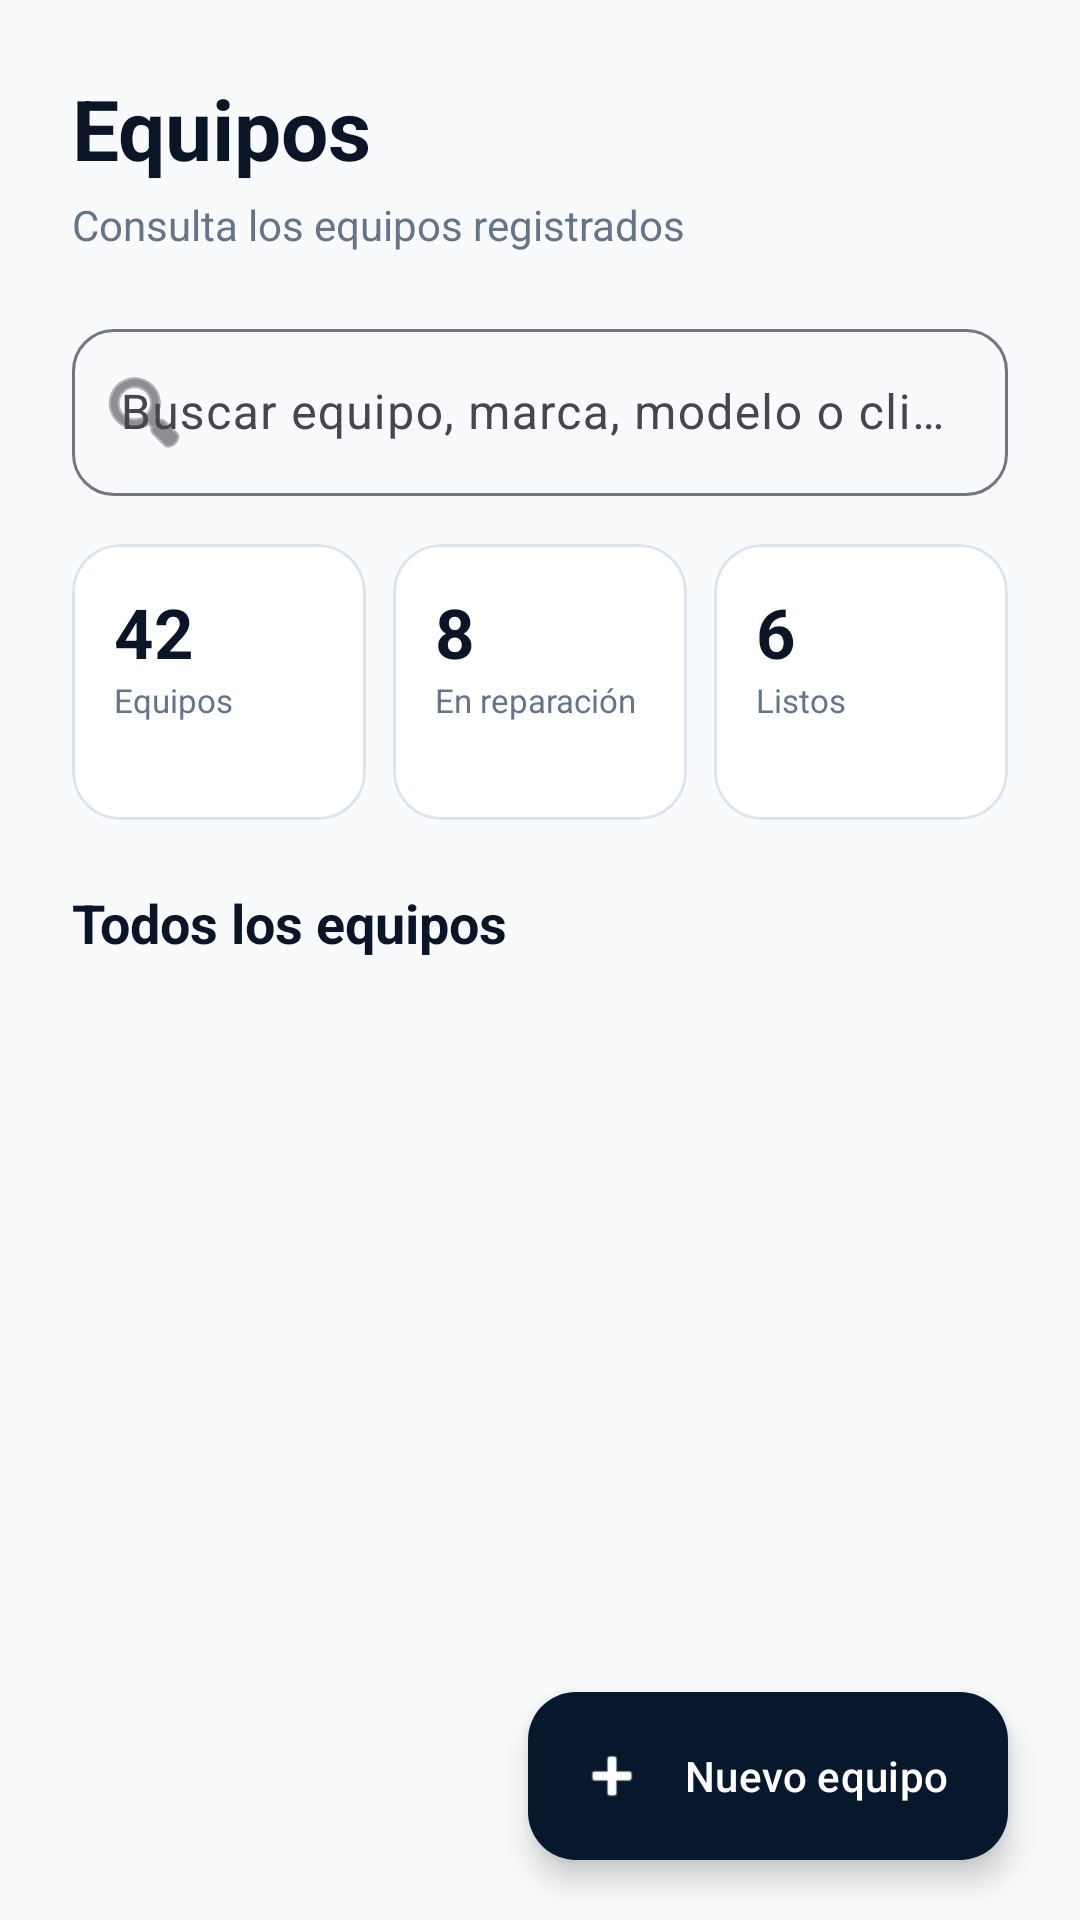

The Android layout XML behind this screen, and the referenced resources:
<!-- AndroidManifest.xml: application theme Theme.TallerTech -->
<!-- res/layout/fragment_equipment.xml -->
<?xml version="1.0" encoding="utf-8"?>
<androidx.constraintlayout.widget.ConstraintLayout
    xmlns:android="http://schemas.android.com/apk/res/android"
    xmlns:app="http://schemas.android.com/apk/res-auto"
    android:layout_width="match_parent"
    android:layout_height="match_parent"
    android:background="@color/tt_background">

    
    <TextView
        android:id="@+id/tvEquipmentTitle"
        android:layout_width="wrap_content"
        android:layout_height="wrap_content"
        android:layout_marginStart="24dp"
        android:layout_marginTop="24dp"
        android:text="Equipos"
        android:textColor="@color/tt_text_primary"
        android:textSize="28sp"
        android:textStyle="bold"
        app:layout_constraintStart_toStartOf="parent"
        app:layout_constraintTop_toTopOf="parent" />

    <TextView
        android:id="@+id/tvEquipmentSubtitle"
        android:layout_width="wrap_content"
        android:layout_height="wrap_content"
        android:layout_marginStart="24dp"
        android:layout_marginTop="4dp"
        android:text="Consulta los equipos registrados"
        android:textColor="@color/tt_text_secondary"
        android:textSize="14sp"
        app:layout_constraintStart_toStartOf="parent"
        app:layout_constraintTop_toBottomOf="@id/tvEquipmentTitle" />

    
    <com.google.android.material.textfield.TextInputLayout
        android:id="@+id/tilSearchEquipment"
        style="@style/Widget.Material3.TextInputLayout.OutlinedBox"
        android:layout_width="0dp"
        android:layout_height="wrap_content"
        android:layout_marginStart="24dp"
        android:layout_marginTop="20dp"
        android:layout_marginEnd="24dp"
        android:hint="Buscar equipo, marca, modelo o cliente"
        app:boxCornerRadiusBottomEnd="14dp"
        app:boxCornerRadiusBottomStart="14dp"
        app:boxCornerRadiusTopEnd="14dp"
        app:boxCornerRadiusTopStart="14dp"
        app:endIconMode="clear_text"
        app:startIconDrawable="@android:drawable/ic_menu_search"
        app:layout_constraintStart_toStartOf="parent"
        app:layout_constraintEnd_toEndOf="parent"
        app:layout_constraintTop_toBottomOf="@id/tvEquipmentSubtitle">

        <com.google.android.material.textfield.TextInputEditText
            android:id="@+id/etSearchEquipment"
            android:layout_width="match_parent"
            android:layout_height="wrap_content"
            android:inputType="text"
            android:maxLines="1" />

    </com.google.android.material.textfield.TextInputLayout>

    
    <LinearLayout
        android:id="@+id/layoutEquipmentStats"
        android:layout_width="0dp"
        android:layout_height="wrap_content"
        android:layout_marginStart="24dp"
        android:layout_marginTop="16dp"
        android:layout_marginEnd="24dp"
        android:orientation="horizontal"
        app:layout_constraintStart_toStartOf="parent"
        app:layout_constraintEnd_toEndOf="parent"
        app:layout_constraintTop_toBottomOf="@id/tilSearchEquipment">

        
        <com.google.android.material.card.MaterialCardView
            android:layout_width="0dp"
            android:layout_height="92dp"
            android:layout_weight="1"
            android:layout_marginEnd="6dp"
            app:cardBackgroundColor="@color/tt_surface"
            app:cardCornerRadius="16dp"
            app:cardElevation="0dp"
            app:strokeColor="@color/tt_border"
            app:strokeWidth="1dp">

            <LinearLayout
                android:layout_width="match_parent"
                android:layout_height="match_parent"
                android:orientation="vertical"
                android:padding="14dp">

                <TextView
                    android:layout_width="wrap_content"
                    android:layout_height="wrap_content"
                    android:text="42"
                    android:textColor="@color/tt_text_primary"
                    android:textSize="23sp"
                    android:textStyle="bold" />

                <TextView
                    android:layout_width="wrap_content"
                    android:layout_height="wrap_content"
                    android:text="Equipos"
                    android:textColor="@color/tt_text_secondary"
                    android:textSize="11sp" />

            </LinearLayout>

        </com.google.android.material.card.MaterialCardView>

        
        <com.google.android.material.card.MaterialCardView
            android:layout_width="0dp"
            android:layout_height="92dp"
            android:layout_weight="1"
            android:layout_marginStart="3dp"
            android:layout_marginEnd="3dp"
            app:cardBackgroundColor="@color/tt_surface"
            app:cardCornerRadius="16dp"
            app:cardElevation="0dp"
            app:strokeColor="@color/tt_border"
            app:strokeWidth="1dp">

            <LinearLayout
                android:layout_width="match_parent"
                android:layout_height="match_parent"
                android:orientation="vertical"
                android:padding="14dp">

                <TextView
                    android:layout_width="wrap_content"
                    android:layout_height="wrap_content"
                    android:text="8"
                    android:textColor="@color/tt_text_primary"
                    android:textSize="23sp"
                    android:textStyle="bold" />

                <TextView
                    android:layout_width="wrap_content"
                    android:layout_height="wrap_content"
                    android:text="En reparación"
                    android:textColor="@color/tt_text_secondary"
                    android:textSize="11sp" />

            </LinearLayout>

        </com.google.android.material.card.MaterialCardView>

        
        <com.google.android.material.card.MaterialCardView
            android:layout_width="0dp"
            android:layout_height="92dp"
            android:layout_weight="1"
            android:layout_marginStart="6dp"
            app:cardBackgroundColor="@color/tt_surface"
            app:cardCornerRadius="16dp"
            app:cardElevation="0dp"
            app:strokeColor="@color/tt_border"
            app:strokeWidth="1dp">

            <LinearLayout
                android:layout_width="match_parent"
                android:layout_height="match_parent"
                android:orientation="vertical"
                android:padding="14dp">

                <TextView
                    android:layout_width="wrap_content"
                    android:layout_height="wrap_content"
                    android:text="6"
                    android:textColor="@color/tt_text_primary"
                    android:textSize="23sp"
                    android:textStyle="bold" />

                <TextView
                    android:layout_width="wrap_content"
                    android:layout_height="wrap_content"
                    android:text="Listos"
                    android:textColor="@color/tt_text_secondary"
                    android:textSize="11sp" />

            </LinearLayout>

        </com.google.android.material.card.MaterialCardView>

    </LinearLayout>

    <TextView
        android:id="@+id/tvEquipmentListTitle"
        android:layout_width="wrap_content"
        android:layout_height="wrap_content"
        android:layout_marginStart="24dp"
        android:layout_marginTop="22dp"
        android:text="Todos los equipos"
        android:textColor="@color/tt_text_primary"
        android:textSize="18sp"
        android:textStyle="bold"
        app:layout_constraintStart_toStartOf="parent"
        app:layout_constraintTop_toBottomOf="@id/layoutEquipmentStats" />

    
    <androidx.recyclerview.widget.RecyclerView
        android:id="@+id/rvEquipment"
        android:layout_width="0dp"
        android:layout_height="0dp"
        android:layout_marginStart="24dp"
        android:layout_marginTop="12dp"
        android:layout_marginEnd="24dp"
        android:clipToPadding="false"
        android:paddingBottom="90dp"
        app:layout_constraintTop_toBottomOf="@id/tvEquipmentListTitle"
        app:layout_constraintBottom_toBottomOf="parent"
        app:layout_constraintStart_toStartOf="parent"
        app:layout_constraintEnd_toEndOf="parent" />

    
    <com.google.android.material.floatingactionbutton.ExtendedFloatingActionButton
        android:id="@+id/fabNewEquipment"
        android:layout_width="wrap_content"
        android:layout_height="wrap_content"
        android:layout_marginEnd="24dp"
        android:layout_marginBottom="20dp"
        android:text="Nuevo equipo"
        android:textAllCaps="false"
        android:textColor="@color/white"
        app:backgroundTint="@color/tt_navy"
        app:icon="@android:drawable/ic_input_add"
        app:iconTint="@color/white"
        app:layout_constraintEnd_toEndOf="parent"
        app:layout_constraintBottom_toBottomOf="parent" />

</androidx.constraintlayout.widget.ConstraintLayout>
<!-- resources referenced by this layout -->
<resources>
  <color name="tt_background">#F8FAFC</color>
  <color name="tt_border">#DCE4ED</color>
  <color name="tt_navy">#07182D</color>
  <color name="tt_surface">#FFFFFF</color>
  <color name="tt_text_primary">#0A1628</color>
  <color name="tt_text_secondary">#64748B</color>
  <color name="white">#FFFFFFFF</color>
  <style name="Theme.TallerTech" parent="Base.Theme.TallerTech">
  
          <item name="android:windowBackground">@color/tt_background</item>
          <item name="android:colorBackground">@color/tt_background</item>
  
          <item name="android:navigationBarColor">@color/tt_background</item>
          <item name="android:windowLightNavigationBar">true</item>
  
          <item name="android:windowLightStatusBar">true</item>
  
      </style>
  <style name="Base.Theme.TallerTech" parent="Theme.Material3.Light.NoActionBar">
          
          
      </style>
</resources>
